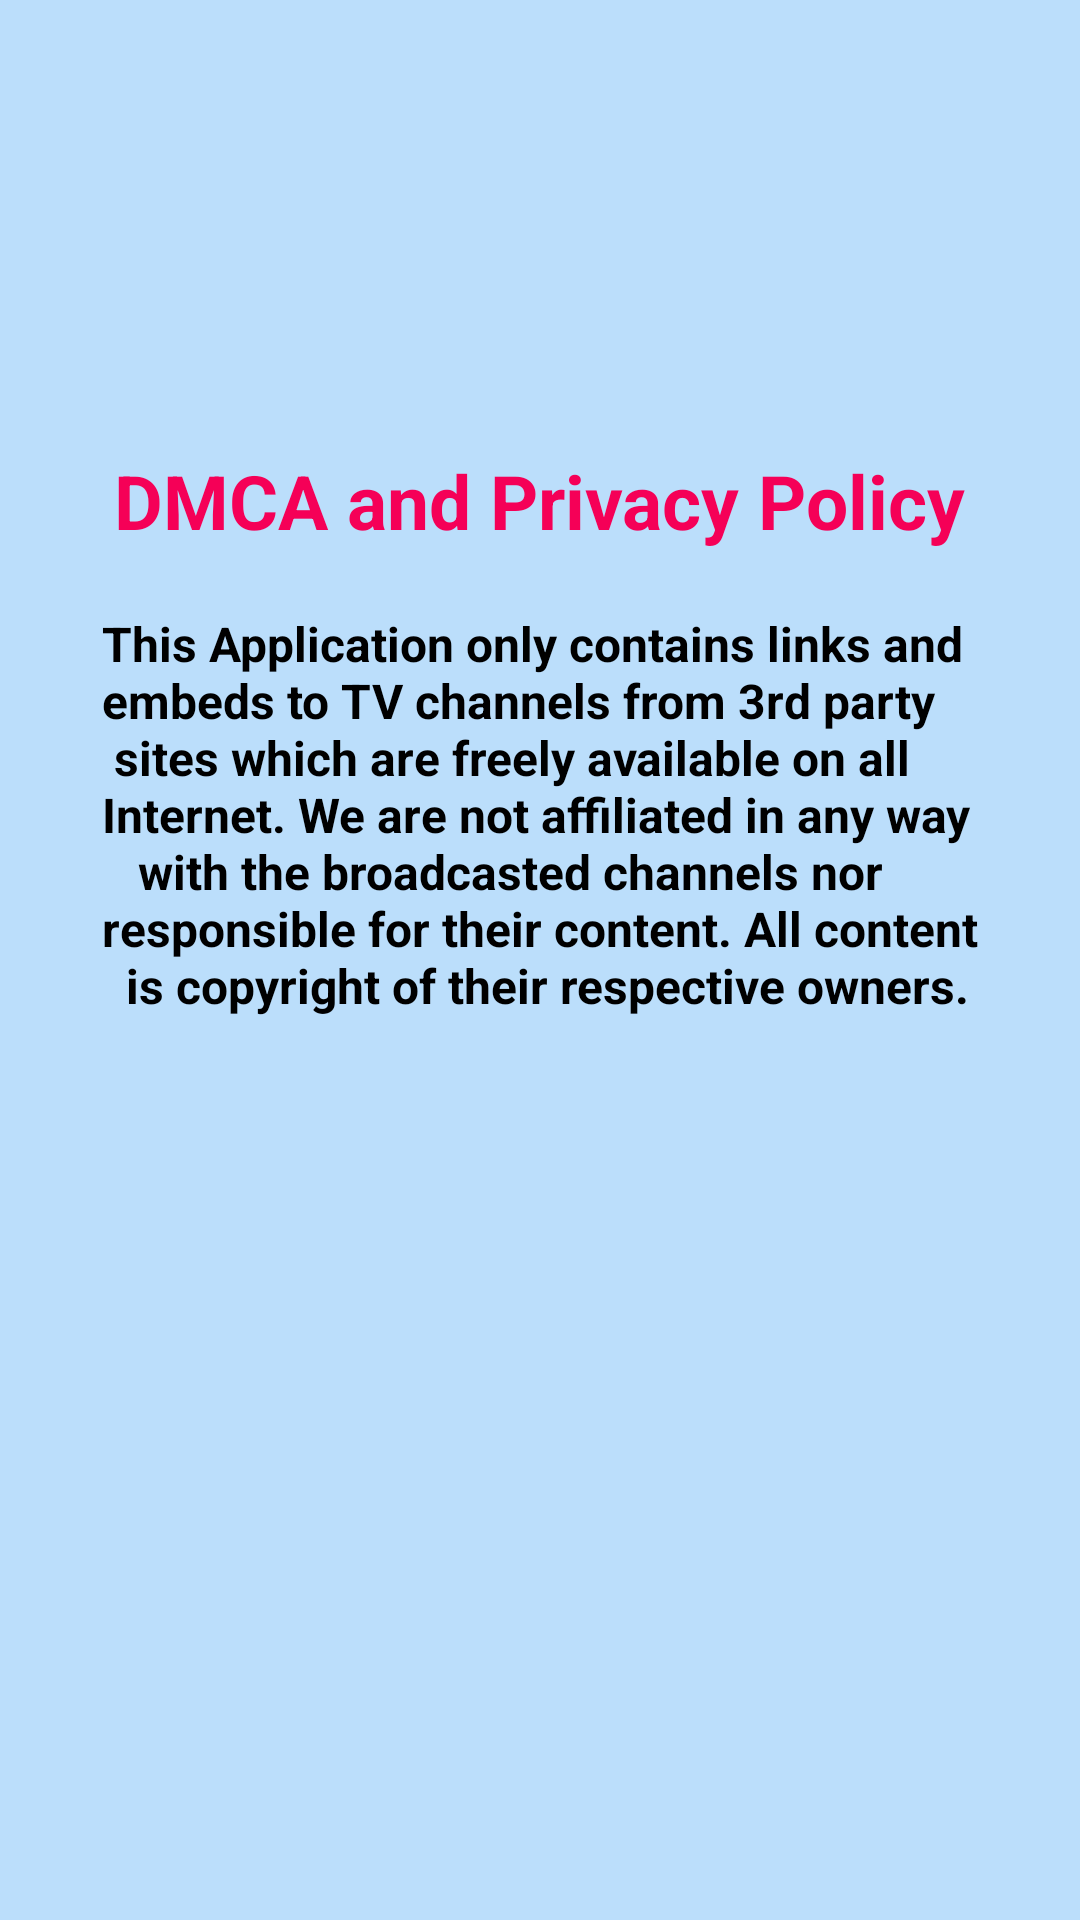

The Android layout XML behind this screen, and the referenced resources:
<!-- AndroidManifest.xml: application theme AppTheme -->
<!-- res/layout/activity_about_us.xml -->
<?xml version="1.0" encoding="utf-8"?>
<android.support.constraint.ConstraintLayout xmlns:android="http://schemas.android.com/apk/res/android"
    xmlns:app="http://schemas.android.com/apk/res-auto"
    xmlns:tools="http://schemas.android.com/tools"
    android:layout_width="match_parent"
    android:layout_height="match_parent"
    tools:context="com.bplhd.android.bpllive2017.AboutUsActivity">

    <ScrollView
        android:layout_width="fill_parent"
        android:layout_height="fill_parent"
        android:background="@color/layout_background">

        <LinearLayout
            android:layout_width="match_parent"
            android:layout_height="match_parent"
            android:background="@color/layout_background"
            android:orientation="vertical">

            <TextView
                android:layout_width="wrap_content"
                android:layout_height="wrap_content"
                android:layout_gravity="center"
                android:layout_marginTop="150dp"
                android:text="DMCA and Privacy Policy"
                android:textColor="#F50057"
                android:textSize="25dp"
                android:textStyle="bold" />

            <TextView
                android:layout_width="wrap_content"
                android:layout_height="wrap_content"
                android:layout_gravity="center"
                android:layout_marginTop="20dp"
                android:text="@string/privacy_policy"
                android:textColor="@android:color/black"
                android:textSize="16dp"
                android:textStyle="bold" />
        </LinearLayout>
    </ScrollView>

</android.support.constraint.ConstraintLayout>
<!-- resources referenced by this layout -->
<resources>
  <color name="layout_background">#BBDEFB</color>
  <string name="privacy_policy">"This Application only contains links and
  embeds to TV channels from 3rd party
   sites which are freely available on all
  Internet. We are not affiliated in any way
     with the broadcasted channels nor
  responsible for their content. All content
    is copyright of their respective owners."</string>
  <style name="AppTheme" parent="Theme.AppCompat.Light.DarkActionBar">
          
          <item name="colorPrimary">@color/colorPrimary</item>
          <item name="colorPrimaryDark">@color/colorPrimaryDark</item>
          <item name="colorAccent">@color/colorAccent</item>
      </style>
  <color name="colorPrimary">#3F51B5</color>
  <color name="colorPrimaryDark">#303F9F</color>
  <color name="colorAccent">#FF4081</color>
</resources>
